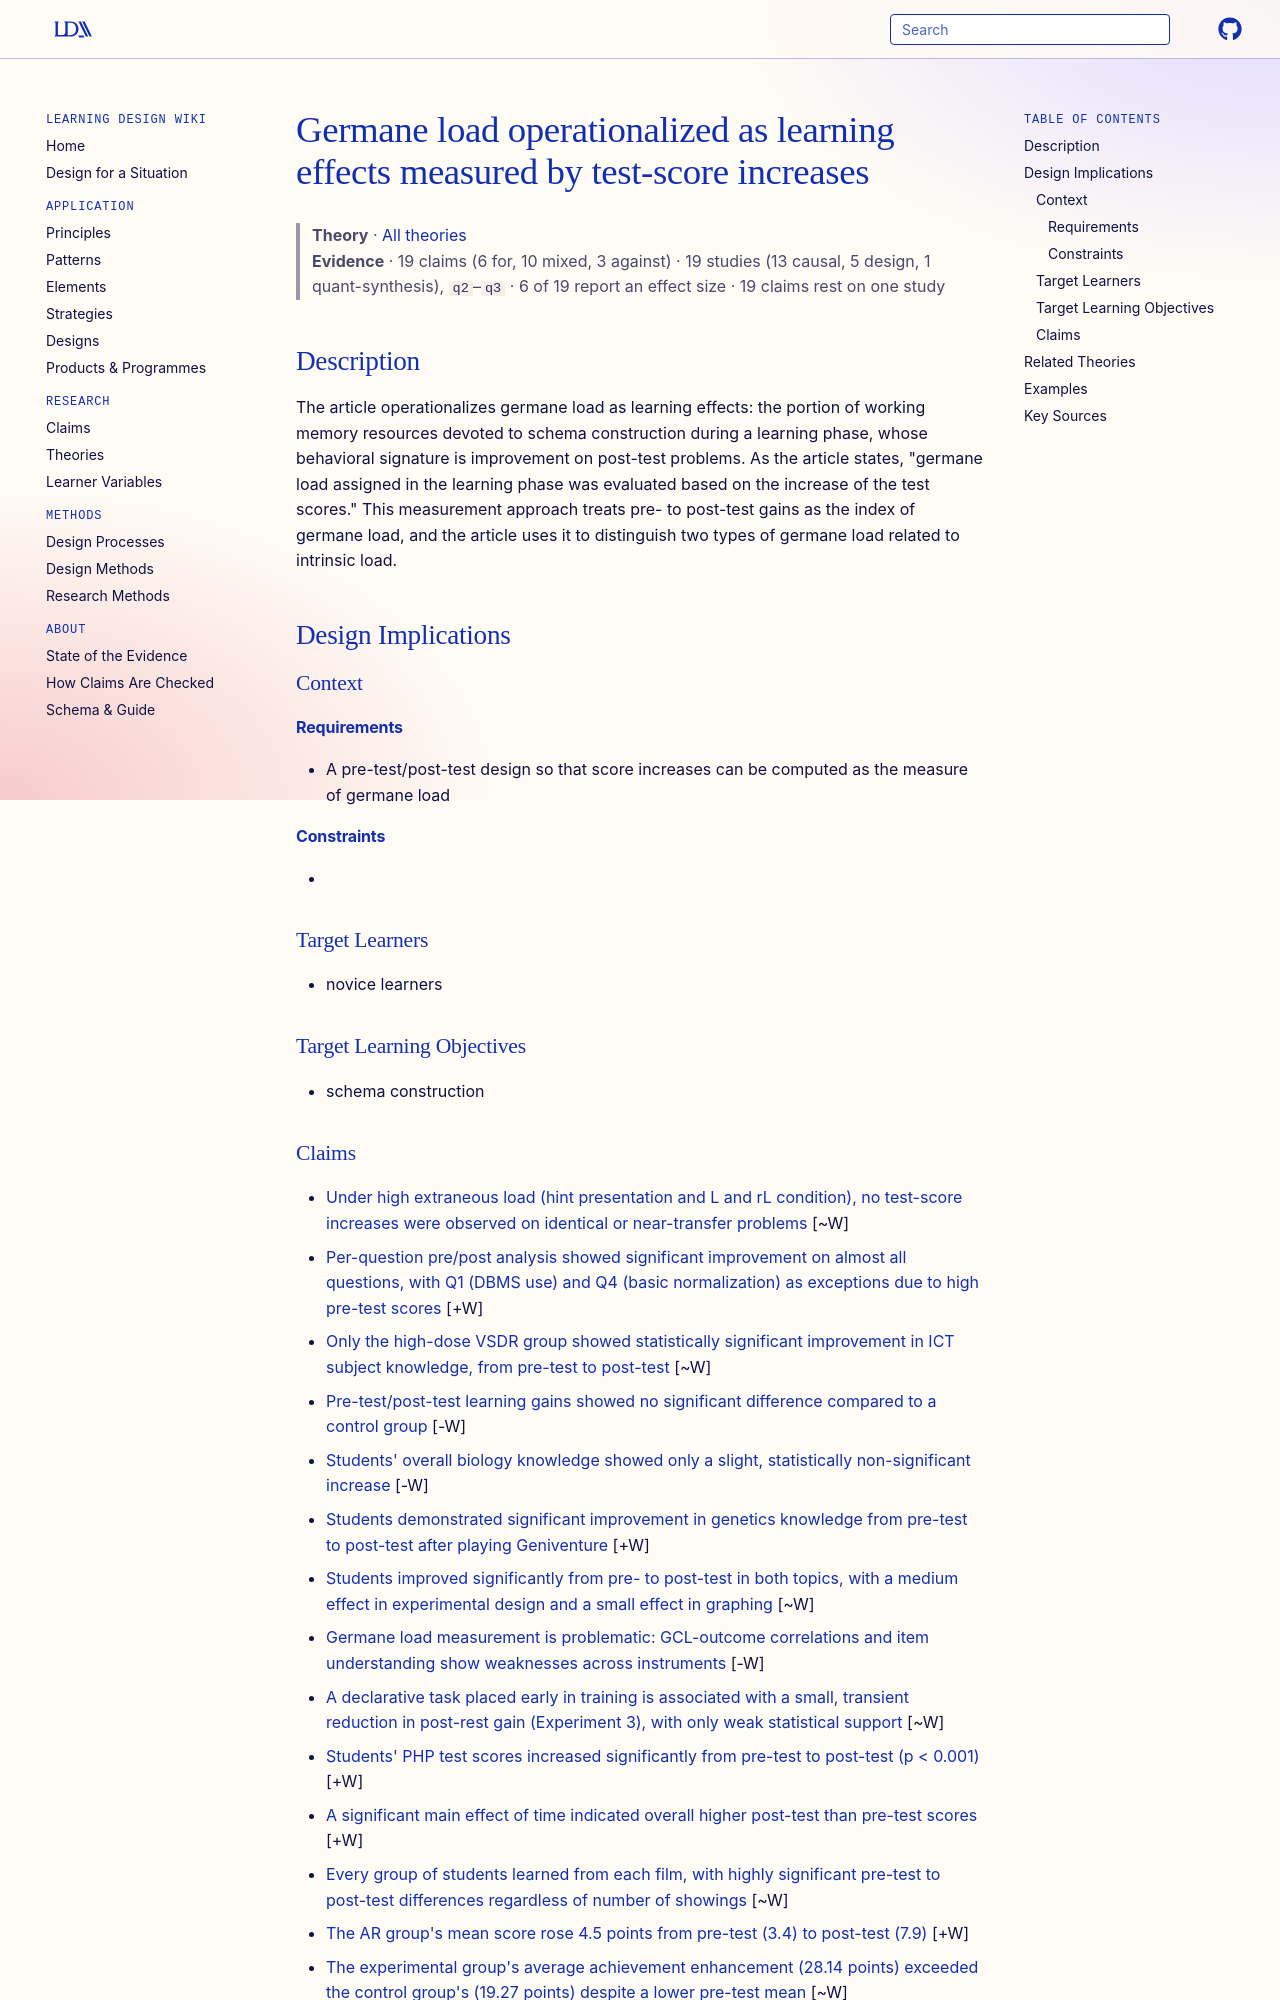

repository: Learning-Design-Alliance/learning-wiki · page: theories/germane-load-as-learning-gain-measure/index.html · generator: mkdocs

---
type: theory
title: Germane load operationalized as learning effects measured by test-score increases
description: "The article operationalizes germane load as learning effects: the portion of working memory resources devoted to schema construction during a learning phase, whose behavioral signature is improvement on post-test prob..."
canonical: true
status: review
generated:
  by: claude/unspecified
  at: 2026-09-25
sources:
  - id: relations-between-cognitive-resources-and-two-types-of-germane-load-for-learning-2015
    resource: "https://eric.ed.gov/?id=ED579478"
    title: "Miwa, K., Terai, H., & Mizuno, Y. (2017). Relations between cognitive resources and two types of germane load for learning. In D. G. Sampson, J. M. Spector, D. Ifenthaler, & P. Isaías (Eds.), *Proceedings of the IADIS International Conference on Cognition and Exploratory Learning in Digital Age (CELDA 2017)*. International Association for Development of the Information Society. https://eric.ed.gov/?id=ED579478"
    author: Relations between cognitive resources and two types of germane load for learning
---

# Germane load operationalized as learning effects measured by test-score increases

> **Theory** · [All theories](index.md)
> **Evidence** · 19 claims (6 for, 10 mixed, 3 against) · 19 studies (13 causal, 5 design, 1 quant-synthesis), `q2`–`q3` · 6 of 19 report an effect size · 19 claims rest on one study

## Description
The article operationalizes germane load as learning effects: the portion of working memory resources devoted to schema construction during a learning phase, whose behavioral signature is improvement on post-test problems. As the article states, "germane load assigned in the learning phase was evaluated based on the increase of the test scores." This measurement approach treats pre- to post-test gains as the index of germane load, and the article uses it to distinguish two types of germane load related to intrinsic load.

## Design Implications

### Context
#### Requirements
- A pre-test/post-test design so that score increases can be computed as the measure of germane load
#### Constraints
- 

### Target Learners
- novice learners

### Target Learning Objectives
- schema construction
